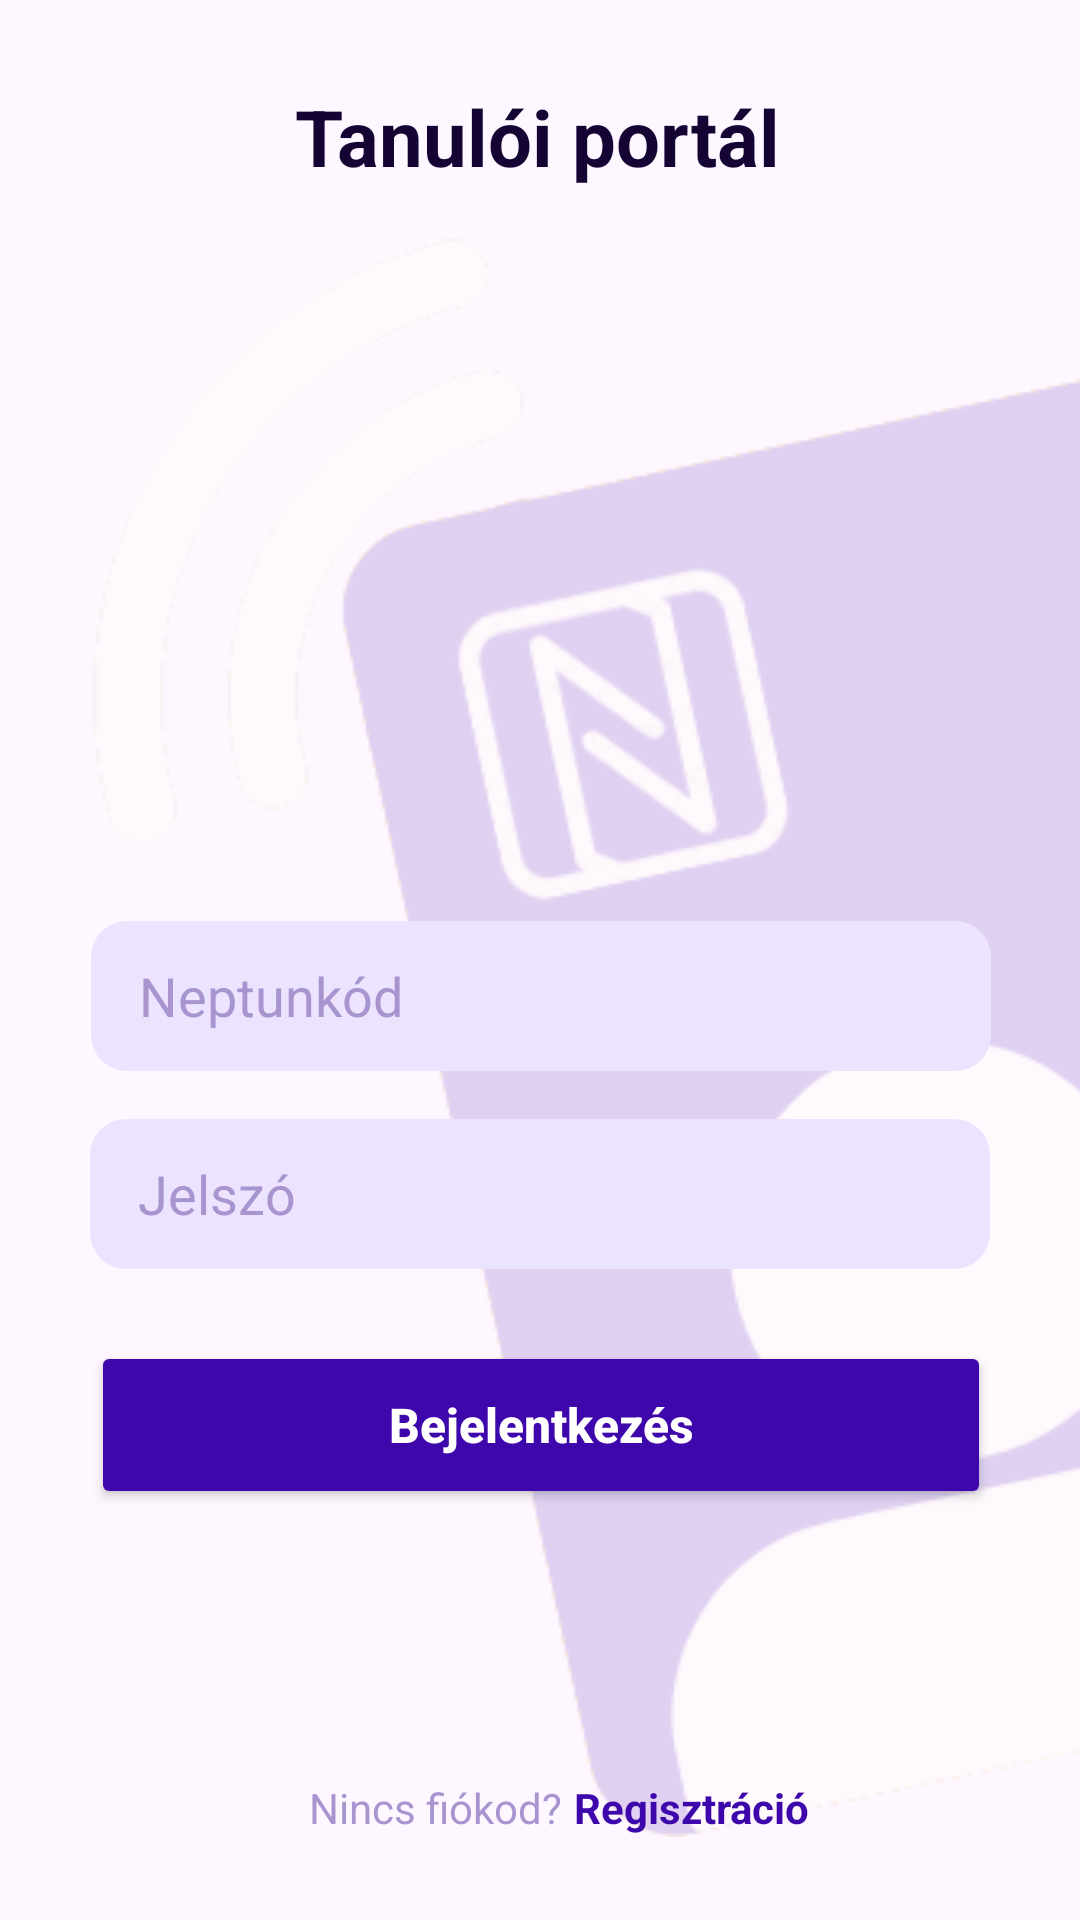

Produce the Android XML layout that renders to this screen, including the resource entries it uses.
<!-- AndroidManifest.xml: application theme Theme.NFC_student_interface -->
<!-- res/layout/login_layout.xml -->
<?xml version="1.0" encoding="utf-8"?>
<androidx.constraintlayout.widget.ConstraintLayout xmlns:android="http://schemas.android.com/apk/res/android"
    xmlns:app="http://schemas.android.com/apk/res-auto"
    xmlns:tools="http://schemas.android.com/tools"
    android:id="@+id/main"
    android:layout_width="match_parent"
    android:layout_height="match_parent"
    tools:context=".AuthenticationActivity">

    <ImageView
        android:id="@+id/imageView"
        android:layout_width="535dp"
        android:layout_height="621dp"
        android:alpha="0.3"
        android:src="@drawable/logo"
        app:layout_constraintBottom_toBottomOf="parent"
        app:layout_constraintStart_toStartOf="parent"
        app:layout_constraintTop_toBottomOf="@+id/tvTitle"
        app:layout_constraintVertical_bias="0.659" />

    <TextView
        android:id="@+id/tvTitle"
        android:layout_width="wrap_content"
        android:layout_height="wrap_content"
        android:layout_marginTop="28dp"
        android:text="Tanulói portál"
        android:textColor="#140434"
        android:textSize="26sp"
        android:textStyle="bold"
        app:layout_constraintEnd_toEndOf="parent"
        app:layout_constraintHorizontal_bias="0.497"
        app:layout_constraintStart_toStartOf="parent"
        app:layout_constraintTop_toTopOf="parent" />

    <EditText
        android:id="@+id/etNeptun"
        android:layout_width="300dp"
        android:layout_height="50dp"
        android:layout_marginTop="244dp"
        android:background="@drawable/rounded_edittext_bg"
        android:hint="Neptunkód"
        android:inputType="text"
        android:paddingHorizontal="16dp"
        android:textColor="#3e07ab"
        android:textColorHint="#a895cf"
        app:layout_constraintEnd_toEndOf="parent"
        app:layout_constraintHorizontal_bias="0.504"
        app:layout_constraintStart_toStartOf="parent"
        app:layout_constraintTop_toBottomOf="@id/tvTitle" />

    <EditText
        android:id="@+id/etPassword"
        android:layout_width="300dp"
        android:layout_height="50dp"
        android:layout_marginTop="16dp"
        android:background="@drawable/rounded_edittext_bg"
        android:hint="Jelszó"
        android:paddingHorizontal="16dp"
        android:inputType="textPassword"
        android:textColor="#3e07ab"
        android:textColorHint="#a895cf"
        app:layout_constraintTop_toBottomOf="@id/etNeptun"
        app:layout_constraintStart_toStartOf="parent"
        app:layout_constraintEnd_toEndOf="parent" />

    

    <TextView
        android:id="@+id/tvSignup"
        android:layout_width="wrap_content"
        android:layout_height="wrap_content"
        android:layout_marginBottom="28dp"
        android:text="Nincs fiókod?"
        android:textColor="#a895cf"
        android:textSize="14sp"
        app:layout_constraintBottom_toBottomOf="parent"
        app:layout_constraintEnd_toEndOf="parent"
        app:layout_constraintHorizontal_bias="0.374"
        app:layout_constraintStart_toStartOf="parent" />

    <Button
        android:id="@+id/btnLogin"
        android:layout_width="300dp"
        android:layout_height="56dp"
        android:layout_marginTop="24dp"
        android:backgroundTint="#3e07ab"
        android:fontFamily="sans-serif-medium"
        android:text="Bejelentkezés"
        android:textAllCaps="false"
        android:textColor="@android:color/white"
        android:textSize="16sp"
        android:textStyle="bold"
        app:layout_constraintBottom_toBottomOf="@+id/tvSignup"
        app:layout_constraintEnd_toEndOf="parent"
        app:layout_constraintHorizontal_bias="0.504"
        app:layout_constraintStart_toStartOf="parent"
        app:layout_constraintTop_toBottomOf="@id/etPassword"
        app:layout_constraintVertical_bias="0.0" />

    <TextView
        android:id="@+id/tvSignupLink"
        android:layout_width="wrap_content"
        android:layout_height="wrap_content"
        android:layout_marginStart="4dp"
        android:text="Regisztráció"
        android:textColor="#3e07ab"
        android:textSize="14sp"
        android:textStyle="bold"
        app:layout_constraintBaseline_toBaselineOf="@id/tvSignup"
        app:layout_constraintStart_toEndOf="@id/tvSignup" />



</androidx.constraintlayout.widget.ConstraintLayout>
<!-- resources referenced by this layout -->
<resources>
  <!-- drawable logo: png bitmap (drawable, 28257 bytes) -->
  <!-- drawable rounded_edittext_bg (drawable) -->
  <?xml version="1.0" encoding="utf-8"?>
  <shape xmlns:android="http://schemas.android.com/apk/res/android"
      android:shape="rectangle">
      <solid android:color="#ece3ff" />
      <corners android:radius="12dp" />
  </shape>
  <style name="Theme.NFC_student_interface" parent="Base.Theme.NFC_student_interface" />
  <style name="Base.Theme.NFC_student_interface" parent="Theme.Material3.DayNight.NoActionBar">
          
          
      </style>
</resources>
